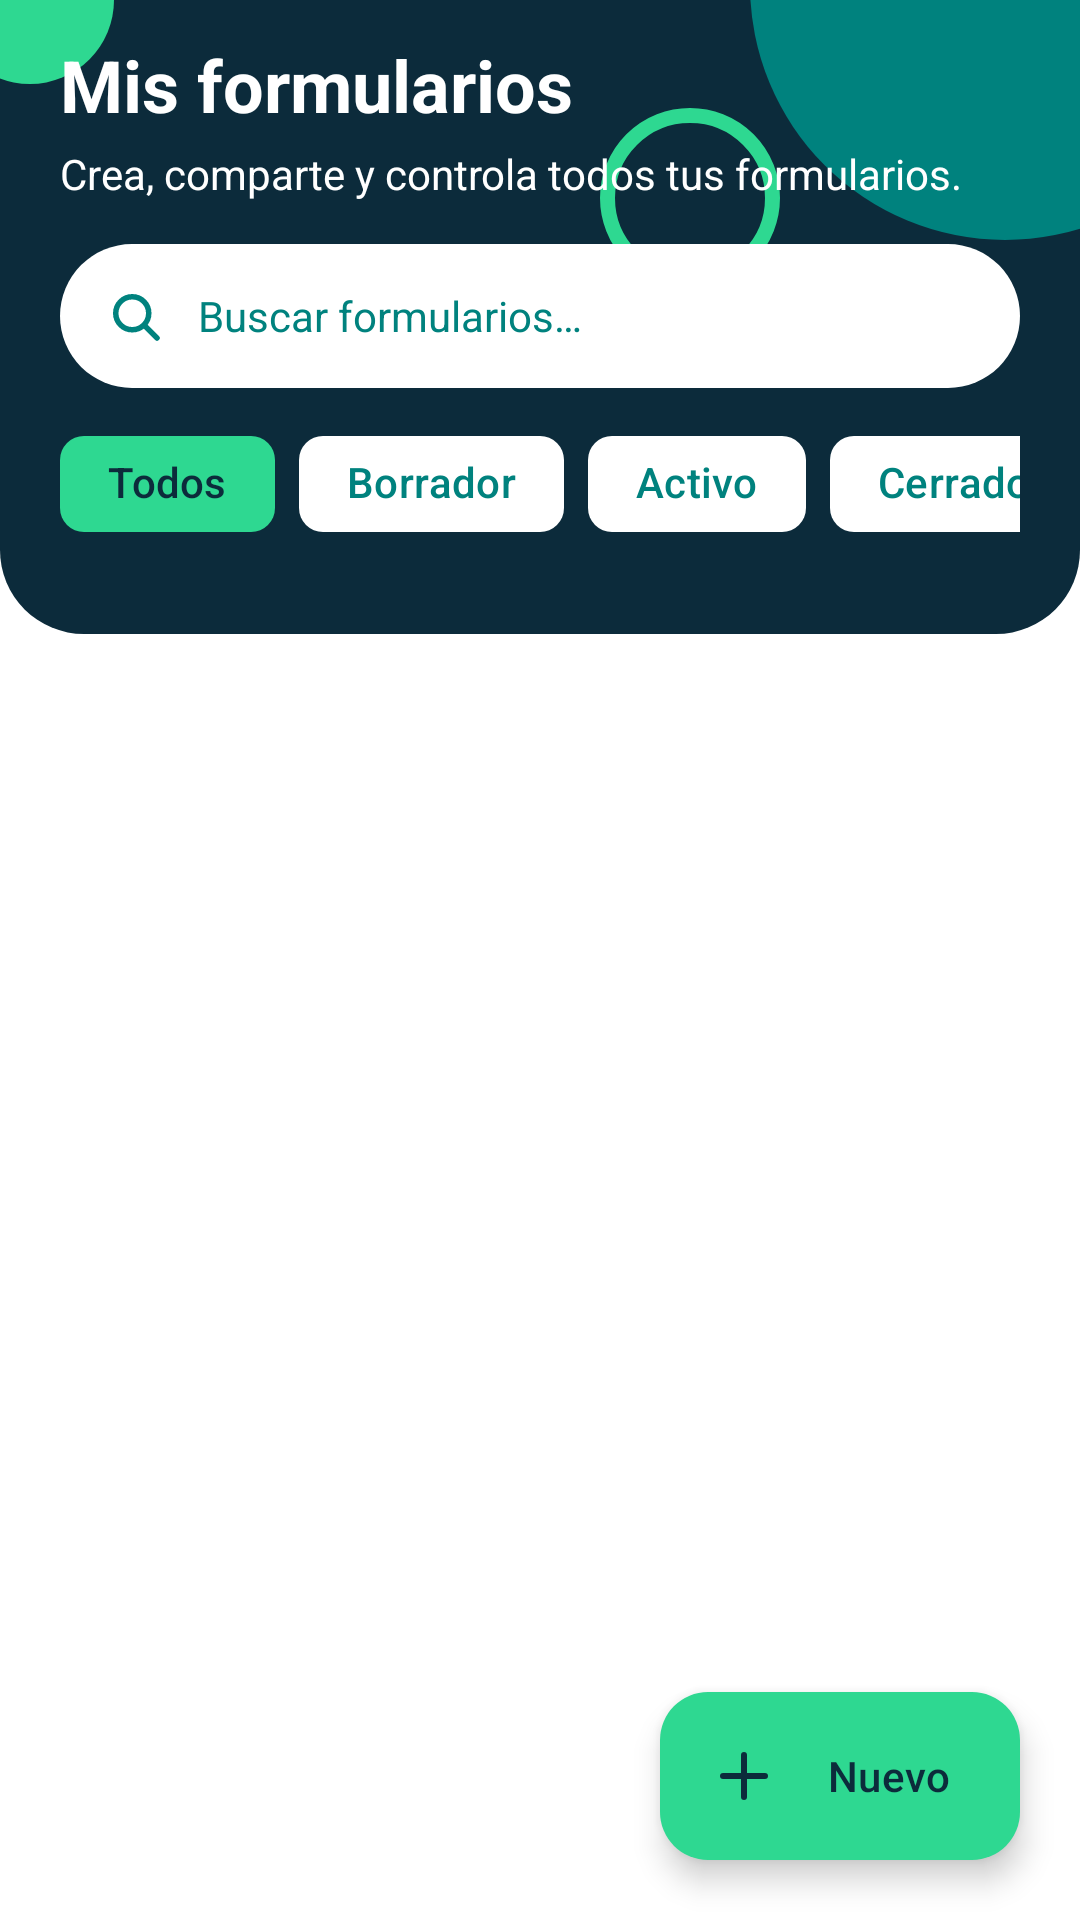

The Android layout XML behind this screen, and the referenced resources:
<!-- AndroidManifest.xml: application theme Theme.FormIO -->
<!-- res/layout/fragment_formularios.xml -->
<?xml version="1.0" encoding="utf-8"?>
<FrameLayout xmlns:android="http://schemas.android.com/apk/res/android"
    xmlns:app="http://schemas.android.com/apk/res-auto"
    android:layout_width="match_parent"
    android:layout_height="match_parent"
    android:background="@color/blanco">

    <LinearLayout
        android:layout_width="match_parent"
        android:layout_height="match_parent"
        android:orientation="vertical">

        <LinearLayout style="@style/Cabecera">

            <TextView
                android:id="@+id/txtTituloLista"
                style="@style/CabeceraTitulo"
                android:text="@string/form_titulo_lista" />

            <TextView
                android:id="@+id/txtSubLista"
                style="@style/CabeceraTexto"
                android:text="@string/form_sub_lista" />

            
            <LinearLayout
                android:layout_width="match_parent"
                android:layout_height="48dp"
                android:layout_marginTop="14dp"
                android:background="@drawable/fondo_busqueda"
                android:gravity="center_vertical"
                android:orientation="horizontal"
                android:paddingStart="14dp"
                android:paddingEnd="14dp">

                <ImageView
                    android:layout_width="22dp"
                    android:layout_height="22dp"
                    android:contentDescription="@string/desc_icono"
                    android:src="@drawable/ic_buscar"
                    app:tint="@color/verde_azulado" />

                <EditText
                    android:id="@+id/etBuscar"
                    android:layout_width="0dp"
                    android:layout_height="match_parent"
                    android:layout_marginStart="10dp"
                    android:layout_weight="1"
                    android:background="@android:color/transparent"
                    android:hint="@string/buscar_formularios"
                    android:importantForAutofill="no"
                    android:inputType="text"
                    android:maxLines="1"
                    android:textColor="@color/azul_noche"
                    android:textColorHint="@color/verde_azulado"
                    android:textSize="14sp" />
            </LinearLayout>

            
            <HorizontalScrollView
                android:id="@+id/scrollFiltros"
                android:layout_width="match_parent"
                android:layout_height="wrap_content"
                android:layout_marginTop="8dp"
                android:scrollbars="none">

                <com.google.android.material.chip.ChipGroup
                    android:id="@+id/grupoFiltros"
                    android:layout_width="wrap_content"
                    android:layout_height="wrap_content"
                    app:selectionRequired="true"
                    app:singleLine="true"
                    app:singleSelection="true">

                    <com.google.android.material.chip.Chip
                        android:id="@+id/chipTodos"
                        style="@style/ChipFiltro"
                        android:layout_width="wrap_content"
                        android:layout_height="wrap_content"
                        android:checked="true"
                        android:text="@string/filtro_todos" />

                    <com.google.android.material.chip.Chip
                        android:id="@+id/chipBorrador"
                        style="@style/ChipFiltro"
                        android:layout_width="wrap_content"
                        android:layout_height="wrap_content"
                        android:text="@string/filtro_borrador" />

                    <com.google.android.material.chip.Chip
                        android:id="@+id/chipActivo"
                        style="@style/ChipFiltro"
                        android:layout_width="wrap_content"
                        android:layout_height="wrap_content"
                        android:text="@string/filtro_activo" />

                    <com.google.android.material.chip.Chip
                        android:id="@+id/chipCerrado"
                        style="@style/ChipFiltro"
                        android:layout_width="wrap_content"
                        android:layout_height="wrap_content"
                        android:text="@string/filtro_cerrado" />
                </com.google.android.material.chip.ChipGroup>
            </HorizontalScrollView>
        </LinearLayout>

        <TextView
            android:id="@+id/txtConteo"
            style="@style/TextoSecundario"
            android:layout_marginStart="20dp"
            android:layout_marginTop="14dp"
            android:textStyle="bold" />

        <FrameLayout
            android:layout_width="match_parent"
            android:layout_height="0dp"
            android:layout_weight="1">

            <androidx.recyclerview.widget.RecyclerView
                android:id="@+id/rvFormularios"
                android:layout_width="match_parent"
                android:layout_height="match_parent"
                android:clipToPadding="false"
                android:paddingStart="16dp"
                android:paddingTop="8dp"
                android:paddingEnd="16dp"
                android:paddingBottom="100dp" />

            
            <LinearLayout
                android:id="@+id/layoutVacio"
                android:layout_width="match_parent"
                android:layout_height="match_parent"
                android:gravity="center"
                android:orientation="vertical"
                android:padding="32dp"
                android:visibility="gone">

                <ImageView
                    android:layout_width="110dp"
                    android:layout_height="110dp"
                    android:background="@drawable/circulo_anillo"
                    android:contentDescription="@string/desc_icono"
                    android:padding="32dp"
                    android:src="@drawable/ic_formularios"
                    app:tint="@color/verde_azulado" />

                <TextView
                    style="@style/TextoTitulo"
                    android:layout_marginTop="16dp"
                    android:text="@string/sin_formularios"
                    android:textSize="18sp" />

                <TextView
                    android:id="@+id/txtVacio"
                    style="@style/TextoSecundario"
                    android:layout_marginTop="4dp"
                    android:gravity="center"
                    android:text="@string/sin_formularios_texto" />
            </LinearLayout>
        </FrameLayout>
    </LinearLayout>

    <com.google.android.material.floatingactionbutton.ExtendedFloatingActionButton
        android:id="@+id/fabNuevo"
        android:layout_width="wrap_content"
        android:layout_height="wrap_content"
        android:layout_gravity="bottom|end"
        android:layout_margin="20dp"
        android:text="@string/btn_nuevo"
        android:textColor="@color/azul_noche"
        app:backgroundTint="@color/verde_menta"
        app:icon="@drawable/ic_agregar"
        app:iconTint="@color/azul_noche" />
</FrameLayout>
<!-- resources referenced by this layout -->
<resources>
  <color name="azul_noche">#0C2B3B</color>
  <color name="blanco">#FFFFFF</color>
  <color name="verde_azulado">#00827E</color>
  <color name="verde_menta">#2ED891</color>
  <!-- drawable circulo_anillo (drawable) -->
  <?xml version="1.0" encoding="utf-8"?>
  <layer-list xmlns:android="http://schemas.android.com/apk/res/android">
      <item>
          <shape android:shape="oval"><solid android:color="@color/verde_menta" /></shape>
      </item>
      <item android:top="7dp" android:bottom="7dp" android:left="7dp" android:right="7dp">
          <shape android:shape="oval"><solid android:color="@color/blanco" /></shape>
      </item>
  </layer-list>
  <!-- drawable fondo_busqueda (drawable) -->
  <?xml version="1.0" encoding="utf-8"?>
  <shape xmlns:android="http://schemas.android.com/apk/res/android" android:shape="rectangle">
      <solid android:color="@color/blanco" />
      <corners android:radius="50dp" />
  </shape>
  <string name="btn_nuevo">Nuevo</string>
  <string name="buscar_formularios">Buscar formularios…</string>
  <string name="desc_icono">Ícono</string>
  <string name="filtro_activo">Activo</string>
  <string name="filtro_borrador">Borrador</string>
  <string name="filtro_cerrado">Cerrado</string>
  <string name="filtro_todos">Todos</string>
  <string name="form_sub_lista">Crea, comparte y controla todos tus formularios.</string>
  <string name="form_titulo_lista">Mis formularios</string>
  <string name="sin_formularios">No hay formularios aquí</string>
  <string name="sin_formularios_texto">Toca \"Nuevo\" para crear tu primer formulario.</string>
  <style name="CabeceraTexto">
          <item name="android:layout_width">wrap_content</item>
          <item name="android:layout_height">wrap_content</item>
          <item name="android:layout_marginTop">4dp</item>
          <item name="android:textColor">@color/blanco</item>
          <item name="android:textSize">14sp</item>
      </style>
  <style name="CabeceraTitulo">
          <item name="android:layout_width">wrap_content</item>
          <item name="android:layout_height">wrap_content</item>
          <item name="android:textColor">@color/blanco</item>
          <item name="android:textSize">24sp</item>
          <item name="android:textStyle">bold</item>
      </style>
  <style name="ChipFiltro" parent="Widget.Material3.Chip.Filter">
          <item name="chipBackgroundColor">@color/chip_fondo</item>
          <item name="android:textColor">@color/chip_texto</item>
          <item name="chipStrokeWidth">0dp</item>
          <item name="checkedIconVisible">false</item>
          <item name="android:textStyle">bold</item>
      </style>
  <style name="TextoSecundario">
          <item name="android:layout_width">wrap_content</item>
          <item name="android:layout_height">wrap_content</item>
          <item name="android:textColor">@color/verde_azulado</item>
          <item name="android:textSize">13sp</item>
      </style>
  <style name="TextoTitulo">
          <item name="android:layout_width">wrap_content</item>
          <item name="android:layout_height">wrap_content</item>
          <item name="android:textColor">@color/azul_noche</item>
          <item name="android:textSize">16sp</item>
          <item name="android:textStyle">bold</item>
      </style>
  <style name="Theme.FormIO" parent="Base.Theme.FormIO" />
  <style name="Interruptor" parent="Widget.Material3.CompoundButton.MaterialSwitch">
          <item name="thumbTint">@color/switch_boton</item>
          <item name="trackTint">@color/switch_pista</item>
          <item name="trackDecorationTint">@color/verde_azulado</item>
      </style>
</resources>
